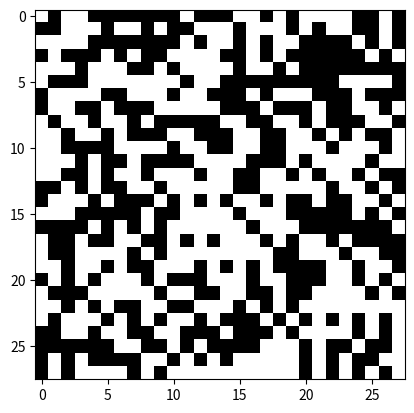

Write the Python code that produced this figure.
#!/usr/bin/env python
# coding: utf-8

# In[20]:


import matplotlib.pyplot as plt
import numpy as np
import random as random

def matris_c():
    matris = np.random.randint(0,2,(28,28))
    return matris
print(matris_c())


# In[21]:


def mbr_create(matris):
    m=matris.shape[0]
    n=matris.shape[1]
    x_min=m
    x_max=0
    y_min=n
    y_max=0
    
    for i in range(m):
        for j in range(n):
            if(matris[i,j]==1 and x_min>i):
                x_min=i
            if(matris[i,j]==1 and x_max<i):
                x_max=i
            if(matris[i,j]==1 and y_min>j):
                y_min=i
            if(matris[i,j]==1 and y_max<j):
                y_max=i
    return (x_min,x_max,y_min,y_max)
print(mbr_create(matris_c()))


# In[22]:


def get_similarity(character_a,character_b):
    m=character_a.shape[0]
    n=character_a.shape[1]
    
    my_similarity=0
    
    for i in range(m):
        for j in range(n):
            my_similarity=my_similarity+character_a[i,j]*character_b[i,j]
    return my_similarity


# In[25]:


print(get_similarity(matris_c(),matris_c()))


# In[37]:


a = matris_c()
plt.imshow(a,cmap="gray")
plt.show()

max = 0
for i in range(100):
    b= matris_c()
    if(get_similarity(a,b)>max):
        max = get_similarity(a,b)
        c = b
plt.imshow(c,cmap="gray")
print("En yuksek benzerlik =",max)      


# In[40]:


print(get_similarity(a,a))


# In[ ]:




